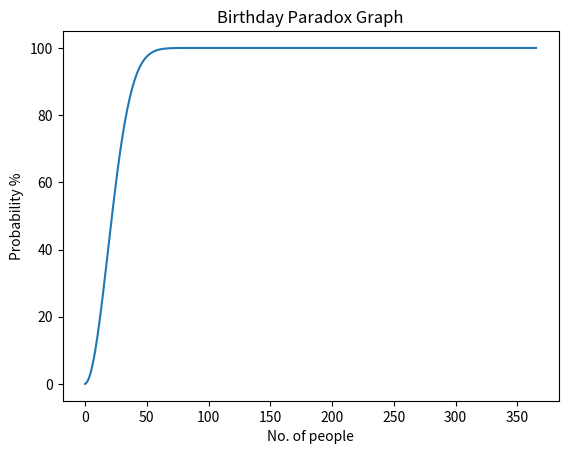

Reproduce this figure in Python.
import matplotlib.pyplot as plt

x=[]
y=[]
p_occ=0
for j in range(366):
        multipl=1
        x.append(j)
        for i in range(j+1):
                #print(i)
                multipl = multipl*(365-i)
                #print(multipl)
                print(i)
                print(j)
                
                if int(i)==int(j): 
                        if i == 0 :
                                p_occ = 0   
                        else:
                                p_occ = 1- (multipl/(365**(j+1))) 
                        y.append(p_occ*100)

plt.plot(x,y)
plt.xlabel('No. of people')
plt.ylabel("Probability %")
plt.title("Birthday Paradox Graph")
plt.show()